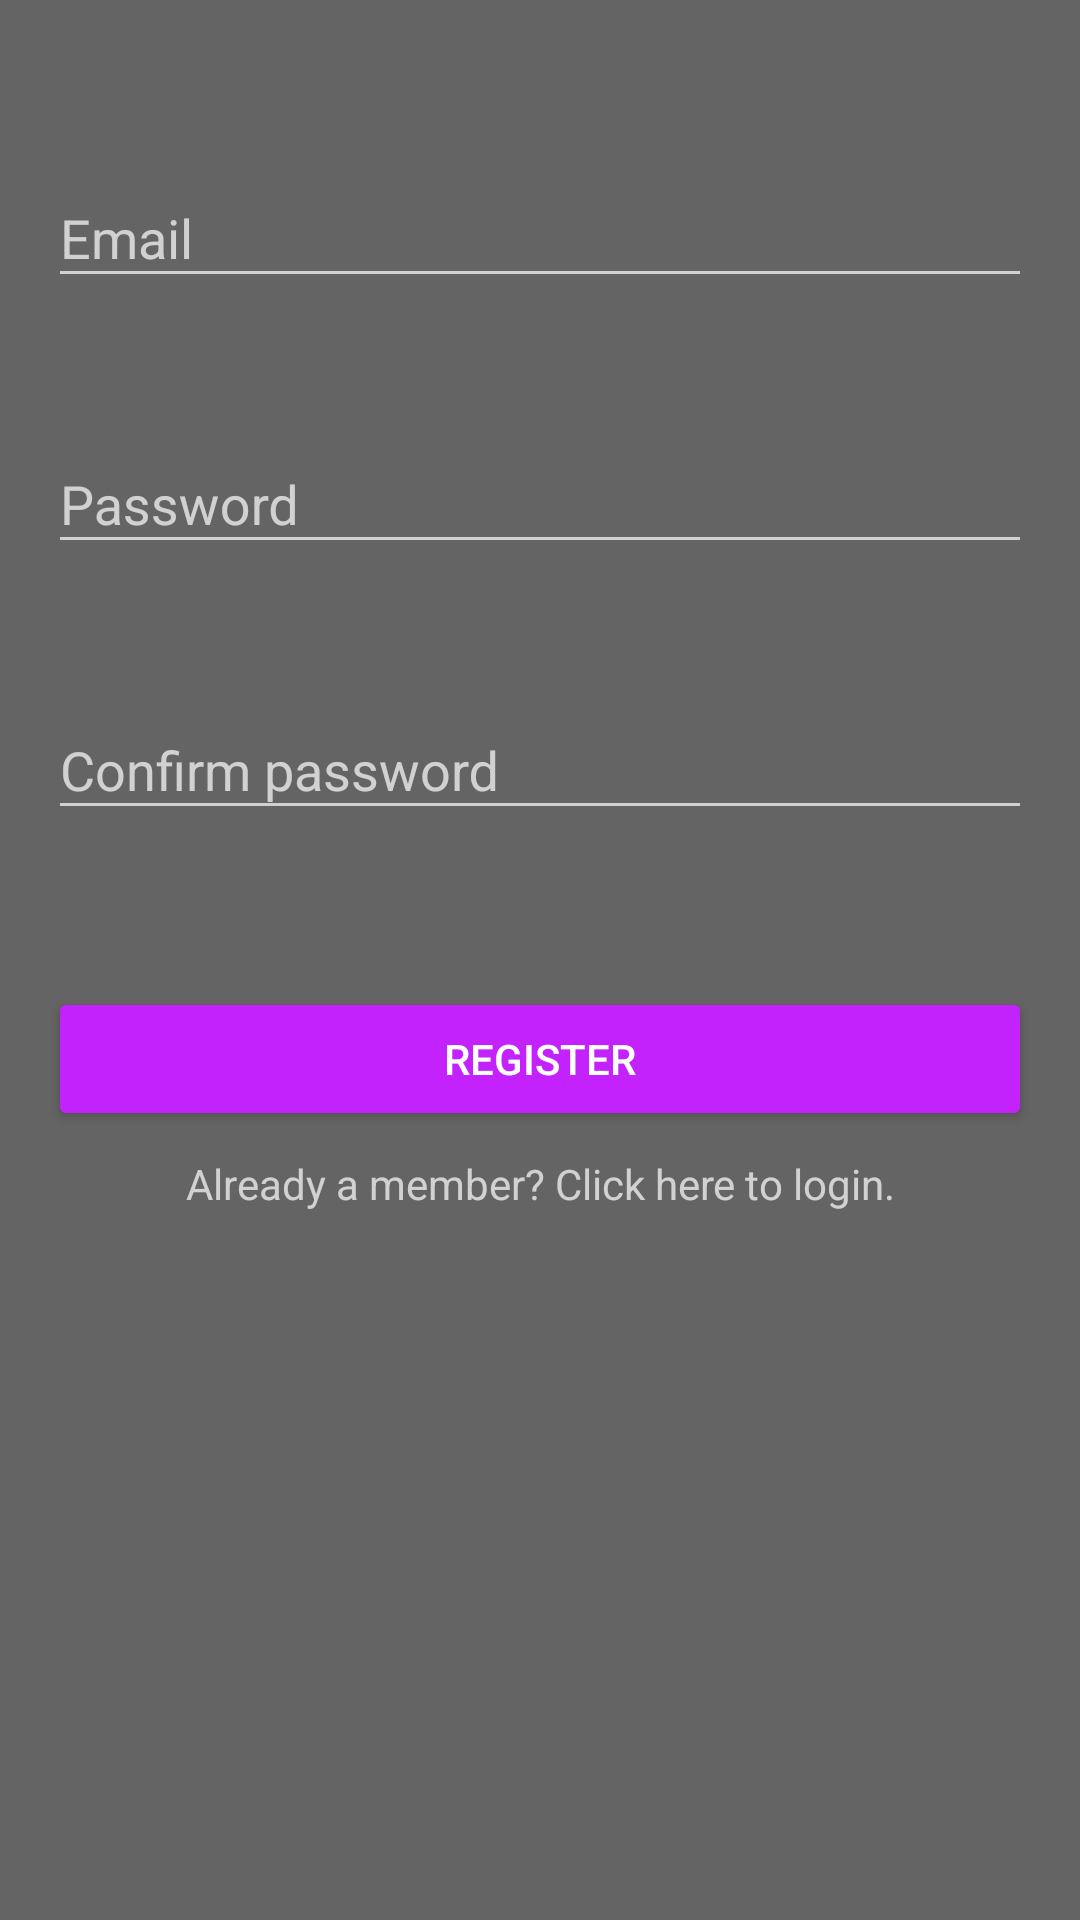

This screen was rendered from an Android layout file. Write that file and the resources it references.
<!-- AndroidManifest.xml: application theme AppTheme -->
<!-- res/layout/activity_register.xml -->
<?xml version="1.0" encoding="utf-8"?>
<android.support.constraint.ConstraintLayout xmlns:android="http://schemas.android.com/apk/res/android"
                                             xmlns:app="http://schemas.android.com/apk/res-auto"
                                             xmlns:tools="http://schemas.android.com/tools"
                                             android:layout_width="match_parent"
                                             android:layout_height="match_parent">
    <ProgressBar
            style="?android:attr/progressBarStyle"
            android:layout_width="wrap_content"
            android:layout_height="wrap_content"
            android:id="@+id/progressBar_register" app:layout_constraintBottom_toBottomOf="parent"
            app:layout_constraintStart_toStartOf="parent"
            app:layout_constraintEnd_toEndOf="parent" app:layout_constraintTop_toTopOf="parent"
            app:layout_constraintVertical_bias="0.10" android:visibility="gone"/>

    <ScrollView android:layout_width="match_parent"
                android:layout_height="match_parent" android:id="@+id/scrollView_register">

        <android.support.constraint.ConstraintLayout
                android:layout_width="match_parent"
                android:layout_height="wrap_content"
                android:padding="16dp"
                tools:context=".menus.LoginActivity">

            <android.support.design.widget.TextInputLayout
                    android:id="@+id/textInputLayout_email"
                    android:layout_width="0dp"
                    android:layout_height="wrap_content"
                    android:layout_marginTop="16dp"
                    app:errorEnabled="true"
                    app:layout_constraintBottom_toBottomOf="parent"
                    app:layout_constraintEnd_toEndOf="parent"
                    app:layout_constraintStart_toStartOf="parent"
                    app:layout_constraintTop_toTopOf="parent"
                    app:layout_constraintVertical_bias="0.05">

                <android.support.design.widget.TextInputEditText
                        android:id="@+id/editText_email"
                        android:layout_width="match_parent"
                        android:layout_height="wrap_content"
                        android:hint="@string/input_email"
                        android:inputType="textEmailAddress"/>
            </android.support.design.widget.TextInputLayout>

            <android.support.design.widget.TextInputLayout
                    android:id="@+id/textInputLayout_password"
                    android:layout_width="0dp"
                    android:layout_height="wrap_content"
                    android:layout_marginTop="16dp"
                    app:errorEnabled="true"
                    app:layout_constraintEnd_toEndOf="parent"
                    app:layout_constraintStart_toStartOf="parent"
                    app:layout_constraintTop_toBottomOf="@+id/textInputLayout_email">

                <android.support.design.widget.TextInputEditText
                        android:id="@+id/editText_password"
                        android:layout_width="match_parent"
                        android:layout_height="wrap_content"
                        android:hint="@string/input_password"
                        android:inputType="textPassword"/>
            </android.support.design.widget.TextInputLayout>

            <android.support.design.widget.TextInputLayout
                    android:id="@+id/textInputLayout_password2"
                    android:layout_width="0dp"
                    android:layout_height="wrap_content"
                    android:layout_marginTop="16dp"
                    app:errorEnabled="true"
                    app:layout_constraintEnd_toEndOf="parent"
                    app:layout_constraintStart_toStartOf="parent"
                    app:layout_constraintTop_toBottomOf="@+id/textInputLayout_password">

                <android.support.design.widget.TextInputEditText
                        android:id="@+id/editText_password2"
                        android:layout_width="match_parent"
                        android:layout_height="wrap_content"
                        android:hint="@string/input_password_repeat"
                        android:inputType="textPassword"/>

            </android.support.design.widget.TextInputLayout>

            <Button
                    android:id="@+id/button_register"
                    android:layout_width="match_parent"
                    android:layout_height="wrap_content"
                    android:layout_marginTop="32dp"
                    android:text="@string/register"
                    app:layout_constraintEnd_toEndOf="parent"
                    app:layout_constraintStart_toStartOf="parent"
                    app:layout_constraintTop_toBottomOf="@+id/textInputLayout_password2"/>

            <TextView
                    android:id="@+id/textView_login"
                    android:layout_width="wrap_content"
                    android:layout_height="wrap_content"
                    android:layout_marginTop="8dp"
                    android:text="@string/login_link"
                    app:layout_constraintEnd_toEndOf="parent"
                    app:layout_constraintStart_toStartOf="parent"
                    app:layout_constraintTop_toBottomOf="@+id/button_register"/>

        </android.support.constraint.ConstraintLayout>

    </ScrollView>
</android.support.constraint.ConstraintLayout>
<!-- resources referenced by this layout -->
<resources>
  <string name="input_email">Email</string>
  <string name="input_password">Password</string>
  <string name="input_password_repeat">Confirm password</string>
  <string name="login_link">Already a member? Click here to login.</string>
  <string name="register">Register</string>
  <style name="AppTheme" parent="Theme.AppCompat">
          
          <item name="android:windowBackground">@color/background</item>
          <item name="colorPrimary">#505050</item>
          <item name="colorPrimaryDark">#3C3C3C</item>
          <item name="colorAccent">@color/colorAccent</item>
          <item name="colorButtonNormal">@color/colorAccent</item>
      </style>
  <color name="background">#646464</color>
  <color name="colorAccent">#C322FC</color>
</resources>
